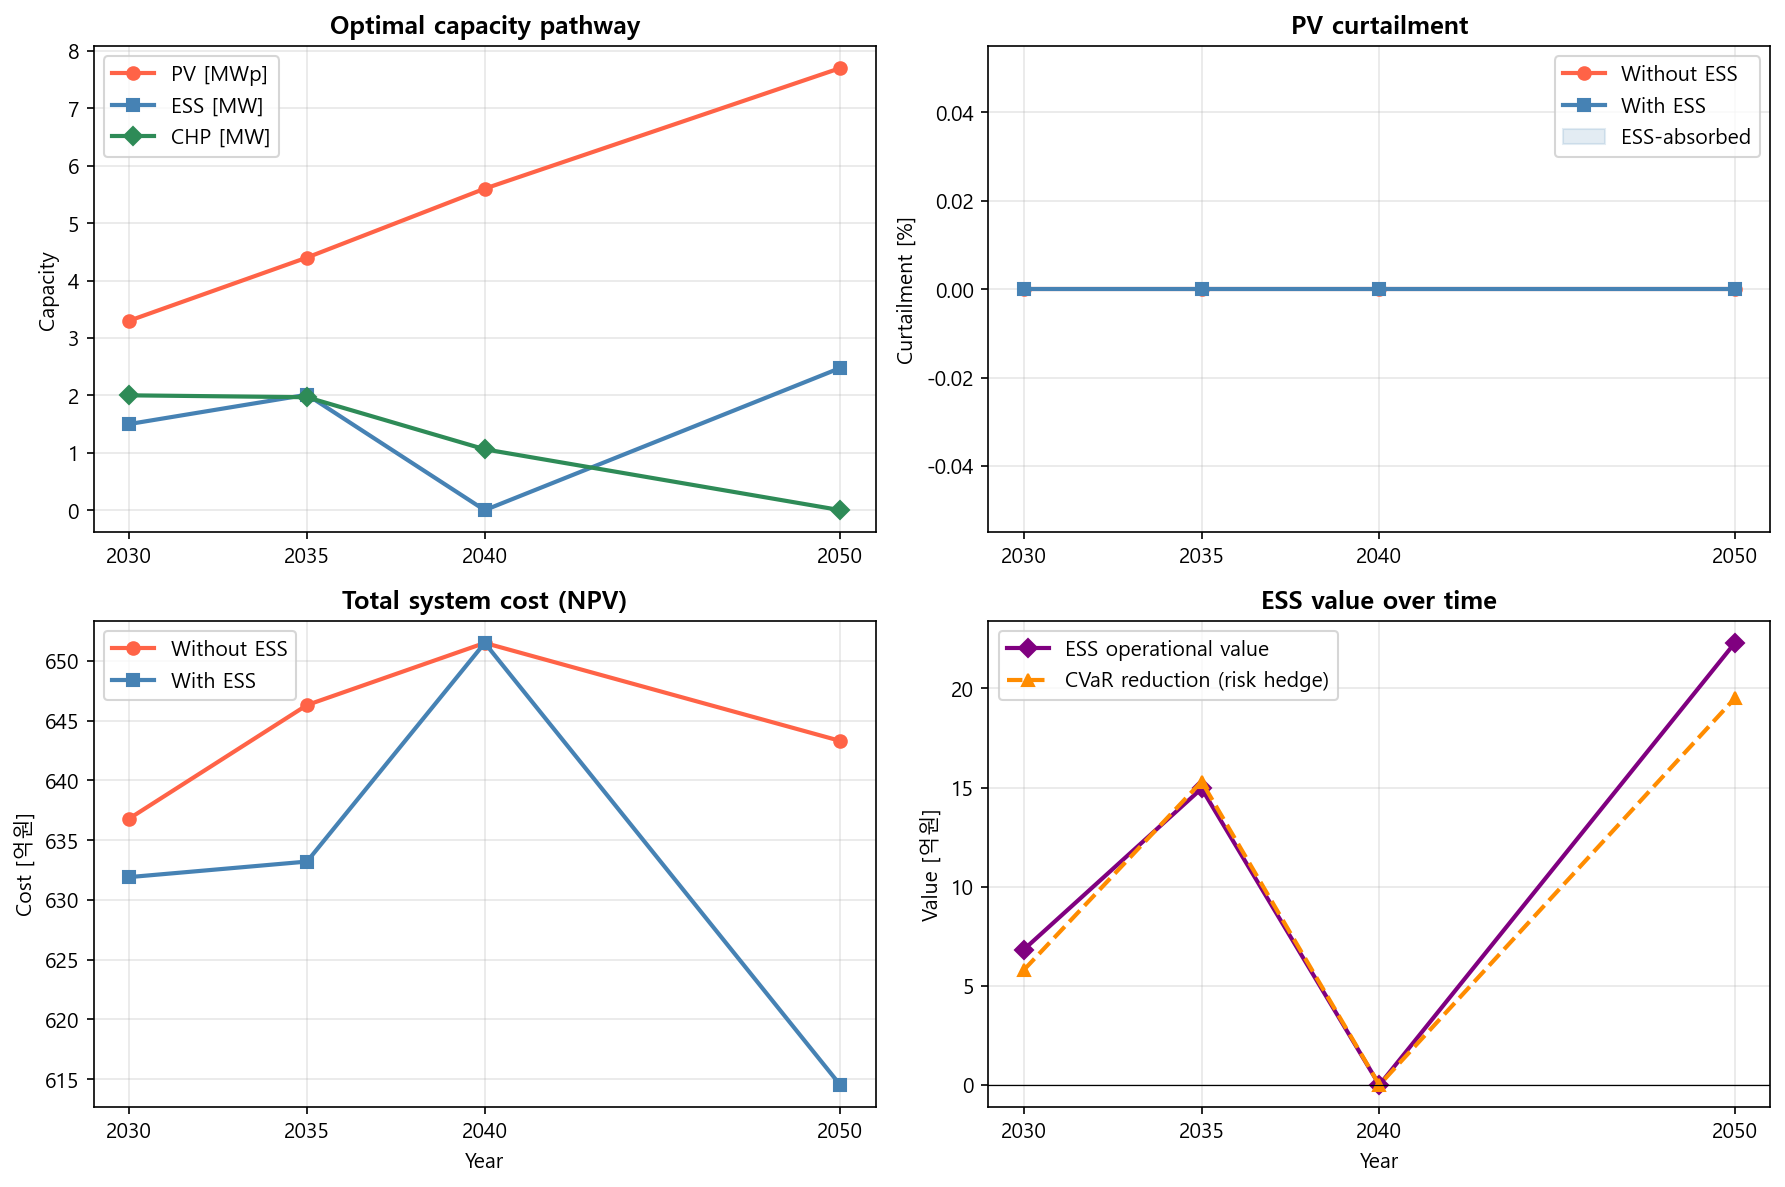

The data file committed next to this chart (first rows):
year, PV_MWp, RE_pct, carbon_won_tco2, ESS_MW, ESS_MWh, CHP_MW, curt_ESS_%, curt_noESS_%, cost_ESS_억, cost_noESS_억, cvar_ESS_억, cvar_noESS_억, val_peak_억, val_arb_억, val_pv_억, val_fuel_억, val_deg_억, val_total_억
2030, 3.3, 21.6, 30000, 1.5, 3.75, 2.0, 0.0, 0.0, 631.9, 636.8, 356.6, 362.4, 0.37, -1.28, 0.0, 0.47, -1.04, 6.83
2035, 4.4, 30.0, 50000, 2.011, 5.0, 1.967, 0.0, -0.0, 633.2, 646.3, 352.9, 368.2, 1.25, 5.65, -0.0, -6.21, -0.32, 14.95
2040, 5.6, 35.0, 70000, 0, 0, 1.06, 0.0, -0.0, 651.5, 651.5, 380.7, 380.7, -0.0, -0.0, -0.0, -0.0, 0.0, -0.0
2050, 7.7, 70.0, 100000, 2.476, 6.339, 0, -0.0, 0.0, 614.5, 643.3, 353.6, 373.1, 1.46, -4.3, 0.0, 7.94, -2.13, 22.29
